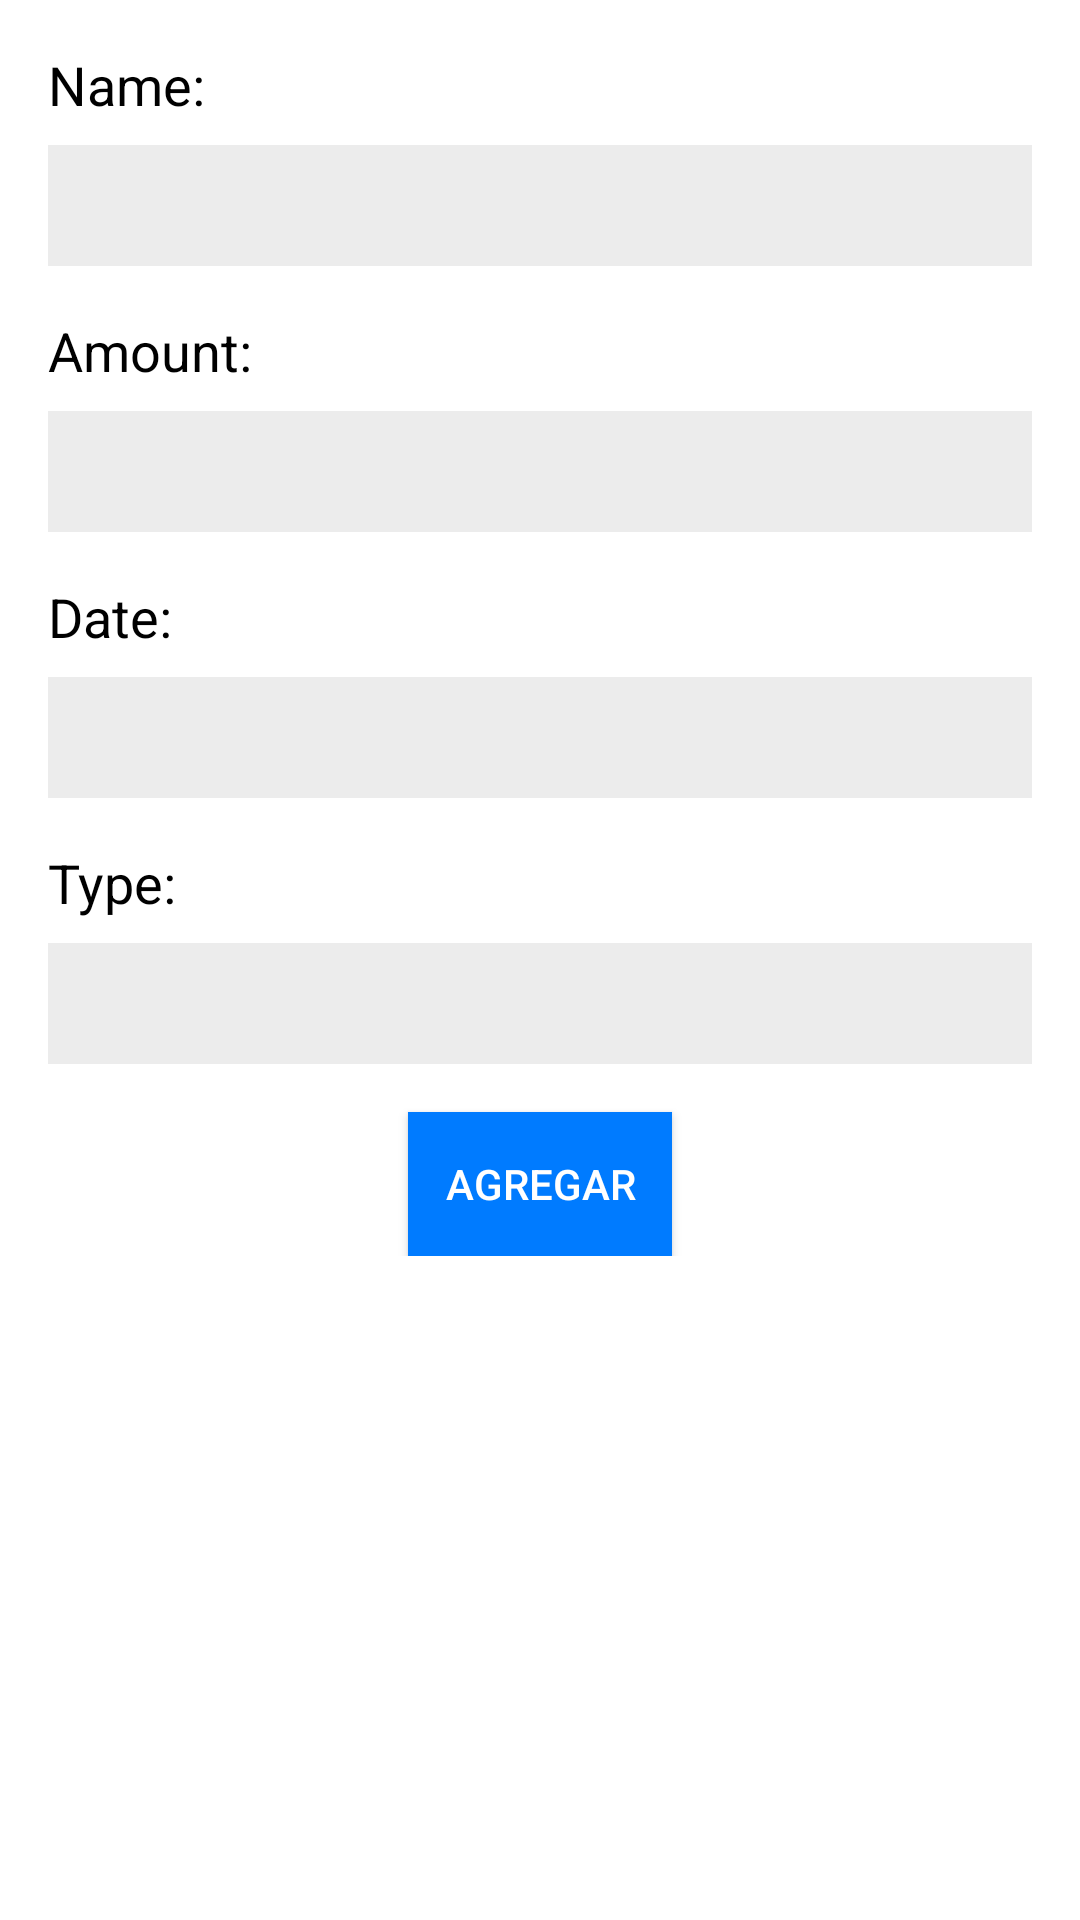

This screen was rendered from an Android layout file. Write that file and the resources it references.
<!-- AndroidManifest.xml: application theme Theme.Practica_M07_UF1 -->
<!-- res/layout/fragment_add_transaction.xml -->
<?xml version="1.0" encoding="utf-8"?>
<ScrollView xmlns:android="http://schemas.android.com/apk/res/android"
    android:layout_width="match_parent"
    android:layout_height="match_parent"
    android:background="#FFFFFF"
    android:padding="16dp">

    <LinearLayout
        android:layout_width="match_parent"
        android:layout_height="wrap_content"
        android:orientation="vertical">

        <TextView
            android:id="@+id/textView4"
            android:layout_width="wrap_content"
            android:layout_height="wrap_content"
            android:text="Name:"
            android:textColor="#000000"
            android:textSize="18sp"
            android:layout_marginBottom="8dp"/>

        <EditText
            android:id="@+id/editTextText"
            android:layout_width="match_parent"
            android:layout_height="wrap_content"
            android:ems="10"
            android:inputType="text"
            android:background="#ECECEC"
            android:padding="8dp"
            android:layout_marginBottom="16dp"/>

        <TextView
            android:id="@+id/textView5"
            android:layout_width="wrap_content"
            android:layout_height="wrap_content"
            android:text="Amount:"
            android:textColor="#000000"
            android:textSize="18sp"
            android:layout_marginBottom="8dp"/>

        <EditText
            android:id="@+id/editTextNumber"
            android:layout_width="match_parent"
            android:layout_height="wrap_content"
            android:ems="10"
            android:inputType="numberDecimal"
            android:background="#ECECEC"
            android:padding="8dp"
            android:layout_marginBottom="16dp"/>

        <TextView
            android:id="@+id/textView6"
            android:layout_width="wrap_content"
            android:layout_height="wrap_content"
            android:text="Date:"
            android:textColor="#000000"
            android:textSize="18sp"
            android:layout_marginBottom="8dp"/>

        <EditText
            android:id="@+id/editTextText2"
            android:layout_width="match_parent"
            android:layout_height="wrap_content"
            android:ems="10"
            android:inputType="text"
            android:background="#ECECEC"
            android:padding="8dp"
            android:layout_marginBottom="16dp"/>

        <TextView
            android:id="@+id/textView7"
            android:layout_width="wrap_content"
            android:layout_height="wrap_content"
            android:text="Type:"
            android:textColor="#000000"
            android:textSize="18sp"
            android:layout_marginBottom="8dp"/>

        <EditText
            android:id="@+id/editTextText3"
            android:layout_width="match_parent"
            android:layout_height="wrap_content"
            android:ems="10"
            android:inputType="text"
            android:background="#ECECEC"
            android:padding="8dp"
            android:layout_marginBottom="16dp"/>

        <Button
            android:id="@+id/button"
            android:layout_width="wrap_content"
            android:layout_height="wrap_content"
            android:text="Agregar"
            android:textColor="#FFFFFF"
            android:background="#007bff"
            android:layout_gravity="center_horizontal"/>

    </LinearLayout>
</ScrollView>
<!-- resources referenced by this layout -->
<resources>
  <style name="Theme.Practica_M07_UF1" parent="Base.Theme.Practica_M07_UF1" />
  <style name="Base.Theme.Practica_M07_UF1" parent="Theme.Material3.DayNight.NoActionBar">
          
          
      </style>
</resources>
